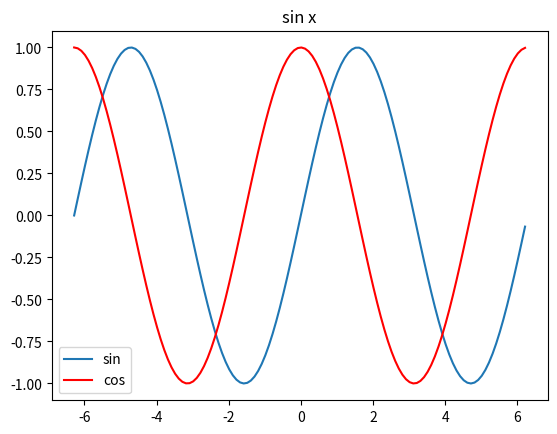
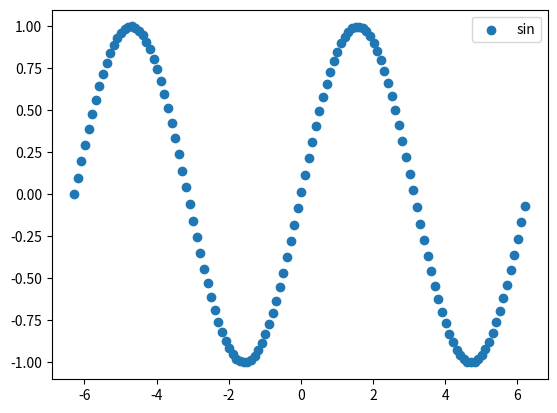

Here is the Python script that generated these plots, in order:
import matplotlib.pyplot as plt
import numpy as np

x = np.arange(-2*np.pi, 2*np.pi,0.1)
y = np.sin(x)
y2 = np.cos(x)

# plt.subplot(2,2,1)
plt.figure(1)
plt.title("sin x")
plt.plot(x, y, label="sin")
plt.plot(x, y2, color="red", label="cos")
plt.legend()

# plt.subplot(2,2,4)
plt.figure(2)
plt.scatter(x, y, label="sin")
plt.legend()
plt.show()
